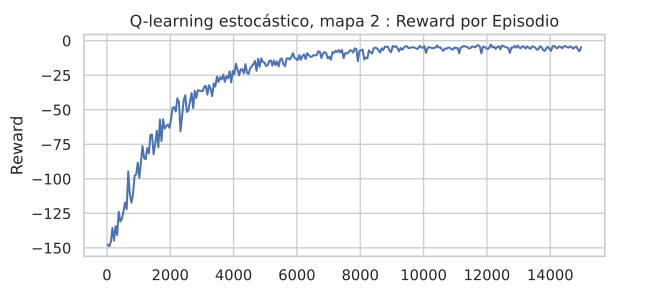

Source data for this figure (header and first rows):
episode, reward, epsilon, done
0, -155.5, 1.0, 0
1, -174.0, 0.9999, 0
2, -165.5, 0.9998, 1
3, -254.0, 0.9997, 0
4, -142.5, 0.9996, 0
5, -104.0, 0.9995, 1
6, -198.0, 0.9994, 1
7, -177.0, 0.9993, 1
8, -123.0, 0.9992, 0
9, -181.5, 0.9991, 0
10, -175.5, 0.999, 0
11, -166.5, 0.9989, 0
12, -172.0, 0.9988, 0
13, -21.5, 0.9987, 1
14, -120.0, 0.9986, 0
15, -38.5, 0.9985, 1
16, -26.5, 0.9984, 1
17, -199.0, 0.9983, 1
18, -166.0, 0.9982, 0
19, -196.5, 0.9981, 0
20, -153.5, 0.998, 1
21, -182.5, 0.9979, 0
22, -122.0, 0.9978, 0
23, -242.5, 0.9977, 0
24, -77.5, 0.9976, 1
25, -116.0, 0.9975, 0
26, -181.0, 0.9974, 0
27, -129.0, 0.9973, 0
28, -213.0, 0.9972, 0
29, -116.5, 0.9971, 1
30, -90.5, 0.997, 1
31, -151.5, 0.9969, 1
32, -149.0, 0.9968, 1
33, -164.0, 0.9967, 0
34, -121.0, 0.9966, 1
35, -81.0, 0.9965, 1
36, -204.0, 0.9964, 0
37, -224.5, 0.9963, 0
38, -155.5, 0.9962, 1
39, -67.5, 0.9961, 1
40, -125.5, 0.996, 0
41, -186.0, 0.9959, 0
42, -113.0, 0.9958, 1
43, -214.5, 0.9957, 0
44, -86.0, 0.9956, 1
45, -80.5, 0.9955, 1
46, -223.5, 0.9954, 0
47, -15.0, 0.9953, 1
48, -288.0, 0.9952, 0
49, -155.0, 0.9951, 0
50, -66.5, 0.995, 1
51, -237.5, 0.9949, 1
52, -123.5, 0.9948, 0
53, -139.0, 0.9947, 1
54, -1.5, 0.9946, 1
55, -107.5, 0.9945, 1
56, -177.0, 0.9944, 0
57, -194.5, 0.9943, 0
58, -152.0, 0.9942, 0
59, -147.5, 0.9941, 0
... 14,940 more rows
